Run: headless pygame with SDL's dummy video driver; simulated clock (each Clock.tick advances the game by its frame time, no real sleeping); random seed 0; keys injected as events and as key.get_pressed() state; no mouse input.
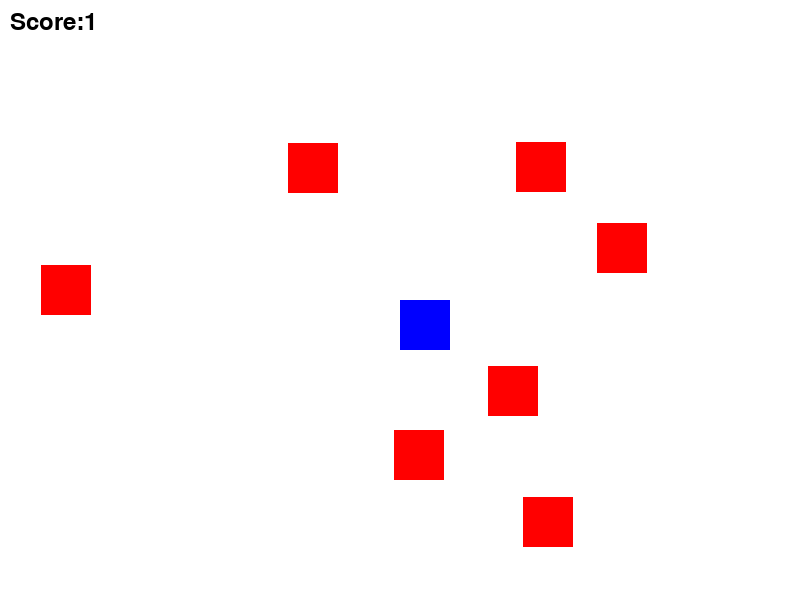
Frame 1 of 4 · flips 1–60 · no input
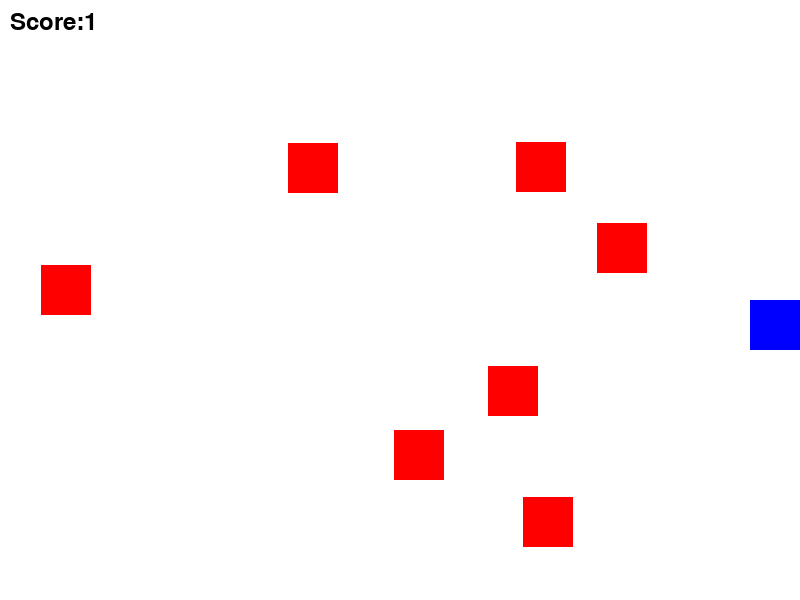
Frame 2 of 4 · flips 61–180 · tapped SPACE, RETURN · held RIGHT (→), D
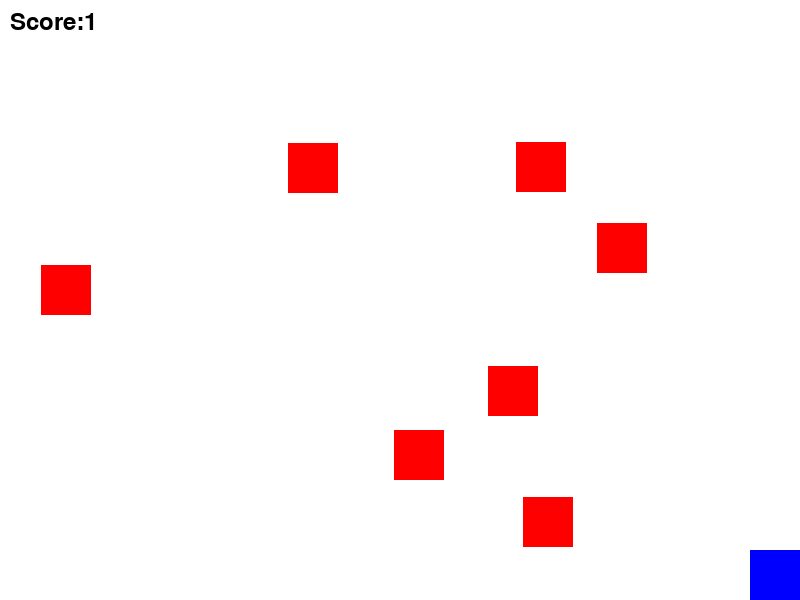
Frame 3 of 4 · flips 181–300 · held DOWN (↓), S
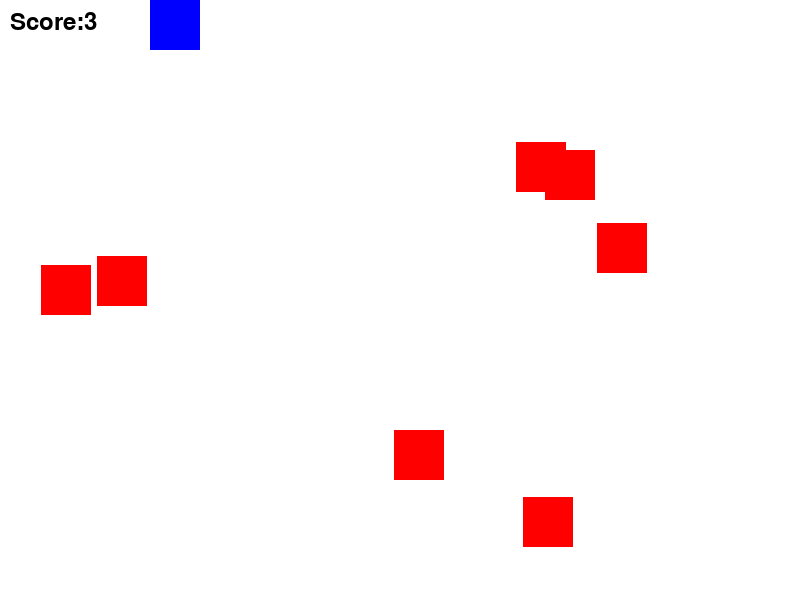
Frame 4 of 4 · flips 301–420 · held LEFT (←), A, UP (↑), W

The pygame program that drew these frames:

import pygame
import random

pygame.init()

WIDTH=800
HEIGHT=600
screen=pygame.display.set_mode((WIDTH , HEIGHT))
pygame.display.set_caption("Colide Game")

WHITE=(255,255,255)
RED=(255,0,0)
BLUE=(0,0,255)
BLACK=(0,0,0)

clock=pygame.time.Clock()
player_size=50
player=pygame.Rect(WIDTH//2 , HEIGHT//2 , player_size , player_size)
player_speed=5

enemy_size=50
enemies=[]
for i in range(7):
    x=random.randint(0,WIDTH-enemy_size)
    y=random.randint(0,HEIGHT-enemy_size)
    enemies.append(pygame.Rect(x , y , enemy_size , enemy_size))

score=0
font=pygame.font.Font(None , 36)
running=True

while running:
    screen.fill(WHITE)
    for event in pygame.event.get():
        if event.type==pygame.QUIT:
            running=False

    keys=pygame.key.get_pressed()
    if keys[pygame.K_UP] and player.top>0:
        player.y=player.y-player_speed
    if keys[pygame.K_DOWN] and player.bottom<HEIGHT:
        player.y=player.y+player_speed
    if keys[pygame.K_LEFT] and player.left>0:
        player.x=player.x-player_speed
    if keys[pygame.K_RIGHT] and player.right<WIDTH:
        player.x=player.x+player_speed


    pygame.draw.rect(screen , BLUE , player)
    for enemy in enemies:
        pygame.draw.rect(screen , RED , enemy)

        if player.colliderect(enemy):
            score=score+1
            enemy.x=random.randint(0,WIDTH-enemy_size)
            enemy.y=random.randint(0,HEIGHT-enemy_size)

    score_text=font.render("Score:"+str(score) , True , BLACK)
    screen.blit(score_text , (10,10))

    pygame.display.flip()
    clock.tick(60)

pygame.quit()



#I did not use images but i used rectangles is this ok if not i can try with images
